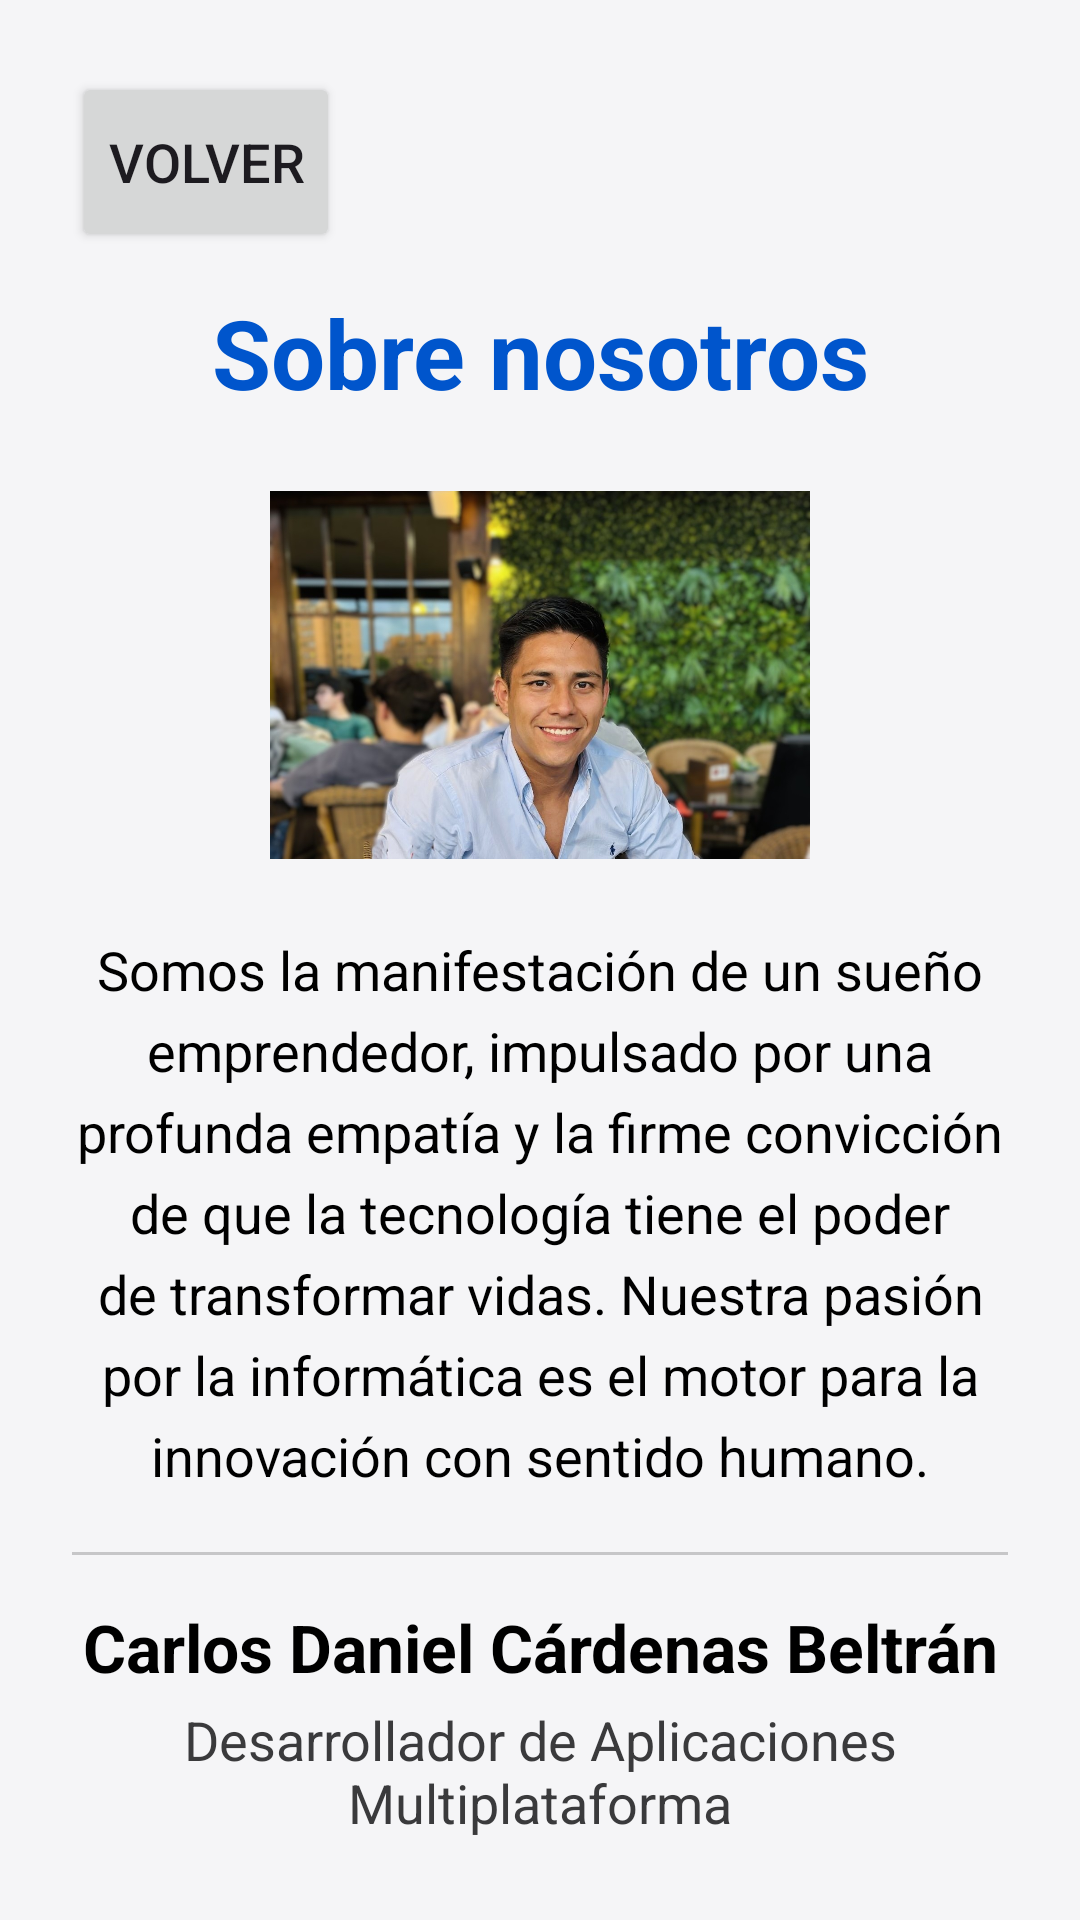

Reconstruct the res/layout file that produces this screen, plus the resources it refers to.
<!-- AndroidManifest.xml: application theme Theme.MiAplicacion.Anim -->
<!-- res/layout/activity_acerca_de.xml -->
<?xml version="1.0" encoding="utf-8"?>
<ScrollView xmlns:android="http://schemas.android.com/apk/res/android"
    xmlns:app="http://schemas.android.com/apk/res-auto"
    xmlns:tools="http://schemas.android.com/tools"
    android:layout_width="match_parent"
    android:layout_height="match_parent"
    android:background="@color/background"
    android:fillViewport="true"
    tools:context=".AcercaDeActivity">

    <androidx.constraintlayout.widget.ConstraintLayout
        android:id="@+id/textArea"
        android:layout_width="match_parent"
        android:layout_height="wrap_content"
        android:padding="24dp">

        <Button
            android:id="@+id/btnVolverAcerca"
            android:layout_width="wrap_content"
            android:layout_height="60dp"
            android:contentDescription="Volver a la pantalla principal"
            android:text="Volver"
            android:textSize="18sp"
            app:layout_constraintStart_toStartOf="parent"
            app:layout_constraintTop_toTopOf="parent" />

        <TextView
            android:id="@+id/tituloAcerca"
            android:layout_width="0dp"
            android:layout_height="wrap_content"
            android:layout_marginTop="12dp"
            android:fontFamily="sans-serif"
            android:gravity="center"
            android:text="Sobre nosotros"
            android:textColor="@color/primary"
            android:textSize="32sp"
            android:textStyle="bold"
            app:layout_constraintEnd_toEndOf="parent"
            app:layout_constraintStart_toStartOf="parent"
            app:layout_constraintTop_toBottomOf="@+id/btnVolverAcerca" />

        <ImageView
            android:id="@+id/imageView7"
            android:layout_width="180dp"
            android:layout_height="140dp"
            android:layout_marginTop="16dp"
            android:importantForAccessibility="no"
            android:src="@drawable/fotosobrenosotrs"
            app:layout_constraintEnd_toEndOf="parent"
            app:layout_constraintStart_toStartOf="parent"
            app:layout_constraintTop_toBottomOf="@+id/tituloAcerca" />

        <TextView
            android:id="@+id/textoMision"
            android:layout_width="0dp"
            android:layout_height="wrap_content"
            android:layout_marginTop="16dp"
            android:fontFamily="sans-serif"
            android:gravity="center"
            android:lineSpacingExtra="6dp"
            android:text="Somos la manifestación de un sueño emprendedor, impulsado por una profunda empatía y la firme convicción de que la tecnología tiene el poder de transformar vidas. Nuestra pasión por la informática es el motor para la innovación con sentido humano."
            android:textColor="@color/text_primary"
            android:textSize="18sp"
            app:layout_constraintEnd_toEndOf="parent"
            app:layout_constraintStart_toStartOf="parent"
            app:layout_constraintTop_toBottomOf="@+id/imageView7" />

        <View
            android:id="@+id/separadorAcerca"
            android:layout_width="0dp"
            android:layout_height="1dp"
            android:layout_marginTop="20dp"
            android:background="@color/divider"
            app:layout_constraintEnd_toEndOf="parent"
            app:layout_constraintStart_toStartOf="parent"
            app:layout_constraintTop_toBottomOf="@+id/textoMision" />

        <TextView
            android:id="@+id/nombreDesarrollador"
            android:layout_width="0dp"
            android:layout_height="wrap_content"
            android:layout_marginTop="16dp"
            android:fontFamily="sans-serif"
            android:gravity="center"
            android:text="Carlos Daniel Cárdenas Beltrán"
            android:textColor="@color/text_primary"
            android:textSize="22sp"
            android:textStyle="bold"
            app:layout_constraintEnd_toEndOf="parent"
            app:layout_constraintStart_toStartOf="parent"
            app:layout_constraintTop_toBottomOf="@+id/separadorAcerca" />

        <TextView
            android:id="@+id/tituloDesarrollador"
            android:layout_width="0dp"
            android:layout_height="wrap_content"
            android:layout_marginTop="4dp"
            android:fontFamily="sans-serif"
            android:gravity="center"
            android:text="Desarrollador de Aplicaciones Multiplataforma"
            android:textColor="@color/text_secondary"
            android:textSize="18sp"
            app:layout_constraintEnd_toEndOf="parent"
            app:layout_constraintStart_toStartOf="parent"
            app:layout_constraintTop_toBottomOf="@+id/nombreDesarrollador" />

    </androidx.constraintlayout.widget.ConstraintLayout>
</ScrollView>
<!-- resources referenced by this layout -->
<resources>
  <color name="background">#F5F5F7</color>
  <color name="divider">#C6C6C8</color>
  <color name="primary">#0055CC</color>
  <color name="text_primary">#000000</color>
  <color name="text_secondary">#3A3A3C</color>
  <style name="Theme.MiAplicacion.Anim" parent="Theme.MiAplicacion">
          <item name="android:activityOpenEnterAnimation">@anim/slide_in_right</item>
          <item name="android:activityOpenExitAnimation">@anim/slide_out_left</item>
          <item name="android:activityCloseEnterAnimation">@anim/slide_in_left</item>
          <item name="android:activityCloseExitAnimation">@anim/slide_out_right</item>
      </style>
  <style name="Theme.MiAplicacion" parent="Base.Theme.MiAplicacion" />
  <color name="on_primary">#FFFFFF</color>
  <color name="primary_dark">#003D99</color>
  <color name="secondary">#1E8E3E</color>
  <color name="on_secondary">#FFFFFF</color>
  <color name="surface">#FFFFFF</color>
  <color name="on_surface">#000000</color>
  <color name="on_surface_variant">#3A3A3C</color>
  <color name="error">#D92D20</color>
  <color name="on_error">#FFFFFF</color>
  <style name="TextAppearance.HeadlineLarge" parent="TextAppearance.Material3.HeadlineLarge">
          <item name="android:fontFamily">sans-serif</item>
          <item name="android:textSize">36sp</item>
          <item name="android:textStyle">bold</item>
          <item name="android:letterSpacing">0</item>
          <item name="android:lineSpacingExtra">6dp</item>
      </style>
  <style name="TextAppearance.HeadlineMedium" parent="TextAppearance.Material3.HeadlineMedium">
          <item name="android:fontFamily">sans-serif</item>
          <item name="android:textSize">30sp</item>
          <item name="android:textStyle">bold</item>
          <item name="android:lineSpacingExtra">6dp</item>
      </style>
  <style name="TextAppearance.TitleMedium" parent="TextAppearance.Material3.TitleMedium">
          <item name="android:fontFamily">sans-serif</item>
          <item name="android:textSize">22sp</item>
          <item name="android:fontWeight">700</item>
          <item name="android:lineSpacingExtra">4dp</item>
      </style>
  <style name="TextAppearance.BodyLarge" parent="TextAppearance.Material3.BodyLarge">
          <item name="android:fontFamily">sans-serif</item>
          <item name="android:textSize">18sp</item>
          <item name="android:lineSpacingExtra">6dp</item>
      </style>
  <style name="TextAppearance.BodyMedium" parent="TextAppearance.Material3.BodyMedium">
          <item name="android:fontFamily">sans-serif</item>
          <item name="android:textSize">16sp</item>
          <item name="android:lineSpacingExtra">4dp</item>
      </style>
  <style name="TextAppearance.LabelLarge" parent="TextAppearance.Material3.LabelLarge">
          <item name="android:fontFamily">sans-serif</item>
          <item name="android:textSize">15sp</item>
          <item name="android:fontWeight">600</item>
      </style>
</resources>
